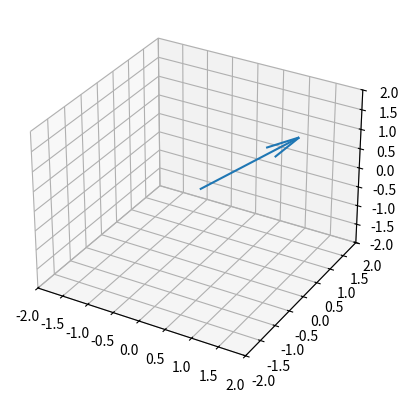
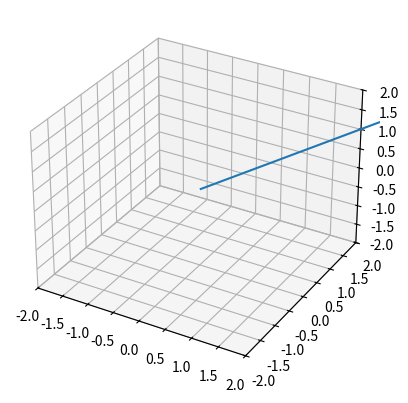

Here is the Python script that generated these plots, in order:
def find(query, module):

    #result = sorted([f'{get(module.__name__)}.{name}' for name in dir(module) if not name.startswith('_') and query.lower() in name.lower() ], key=len)
    result = sorted([f'{name}' for name in dir(module) if not name.startswith('_') and query.lower() in name.lower() ], key=len)

    for entry in result[:10]:
        print(entry)
    
    return

import sympy as sp

rho = 2         # rho rises
phi = sp.pi/3   # phi falls
theta = sp.pi/4 # theta twirls


punkt = sp.Matrix((rho, phi, theta))

def kule_til_kartesisk(vektor: sp.Matrix):
    rho, phi, theta = vektor

    z = sp.cos(phi)*rho
    x = sp.sin(phi)*sp.cos(theta)*rho
    y = sp.sin(phi)*sp.sin(theta)*rho

    return sp.Matrix((x, y, z))

punkt_kartesisk = kule_til_kartesisk(punkt)

import matplotlib.pyplot as plt

fig_a = plt.figure()
ax = plt.subplot(projection='3d')

ax.quiver(0, 0, 0, *punkt_kartesisk, )

lim = int(punkt_kartesisk.norm())

ax.set_xlim(-lim, lim)
ax.set_ylim(-lim, lim)
ax.set_zlim(-lim, lim)

#plt.show()

# Oppgave b
import sympy as sp

radius_b = 6        # radius
theta_b = sp.pi/4   # theta twirlz  
z_b = 5             # 

punkt_b = sp.Matrix((radius_b, theta_b, z_b))

def sylinder_til_kartesisk(vektor):
    r, theta, z = vektor

    x = sp.cos(theta)*r
    y = sp.sin(theta)*r

    return sp.Matrix((x, y, z))

punkt_b_kartesisk = sylinder_til_kartesisk(punkt_b)
punkt_b_kartesisk

fig_b = plt.figure()

ax_b = plt.subplot(projection='3d')

ax_b.quiver(0, 0, 0, *punkt_b)

lim = int(punkt_kartesisk.norm())

ax_b.set_xlim(-lim, lim)
ax_b.set_ylim(-lim, lim)
ax_b.set_zlim(-lim, lim)

plt.show()
